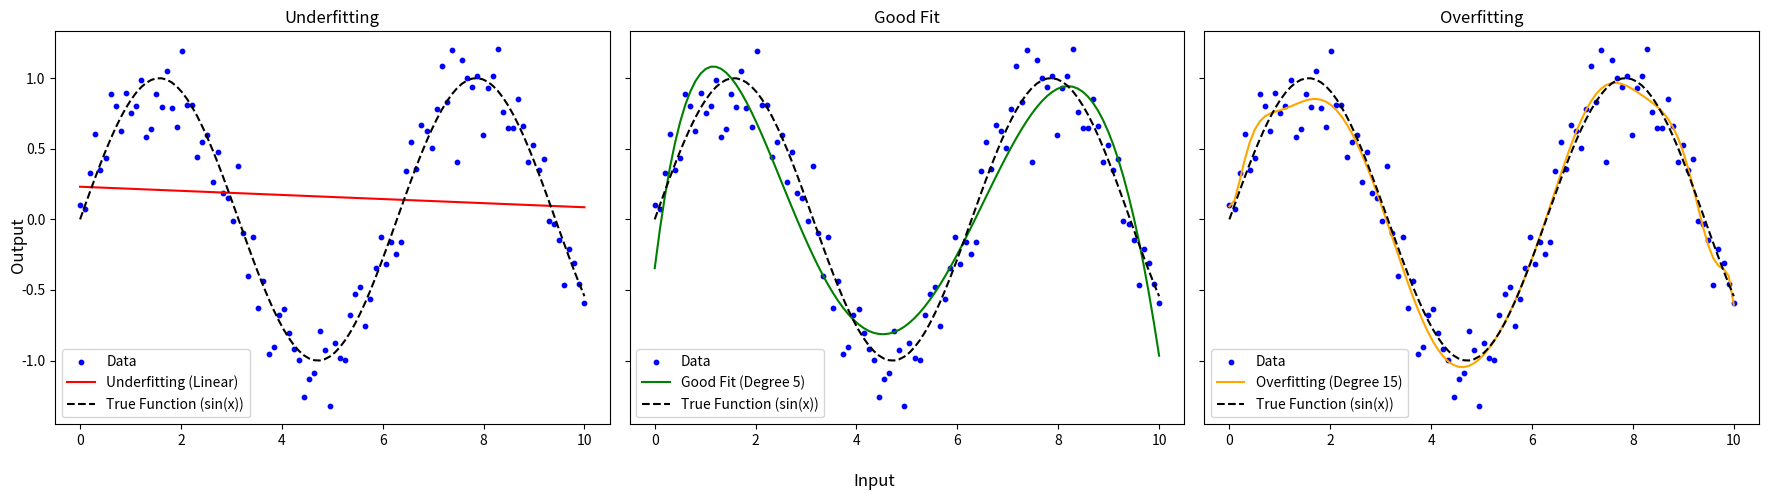

Write the Python code that produced this figure. (Note: this script raises an exception after producing the figure.)
import numpy as np
import matplotlib.pyplot as plt

def plot_fitting_examples(output_filename):
    """
    Creates plots demonstrating underfitting, good fit, and overfitting, including the true function,
    and saves the result to a PDF file.

    Parameters:
        output_filename (str): The name of the output PDF file (e.g., 'fitting_examples.pdf').
    """
    # Generate sample data
    np.random.seed(42)
    x = np.linspace(0, 10, 100)
    y_true = np.sin(x)  # True function
    y = y_true + 0.2 * np.random.normal(size=x.shape)  # Noisy observations

    # Underfitting model (Linear)
    coeff_underfit = np.polyfit(x, y, 1)
    y_underfit = np.polyval(coeff_underfit, x)

    # Good fit model (Polynomial degree 5)
    coeff_goodfit = np.polyfit(x, y, 5)
    y_goodfit = np.polyval(coeff_goodfit, x)

    # Overfitting model (Polynomial degree 15)
    coeff_overfit = np.polyfit(x, y, 15)
    y_overfit = np.polyval(coeff_overfit, x)

    # Plotting
    fig, axes = plt.subplots(1, 3, figsize=(18, 5), sharey=True)

    # Underfitting plot
    axes[0].scatter(x, y, label='Data', color='blue', s=10)
    axes[0].plot(x, y_underfit, label='Underfitting (Linear)', color='red')
    axes[0].plot(x, y_true, label='True Function (sin(x))', color='black', linestyle='--')
    axes[0].set_title('Underfitting')
    axes[0].legend()

    # Good fit plot
    axes[1].scatter(x, y, label='Data', color='blue', s=10)
    axes[1].plot(x, y_goodfit, label='Good Fit (Degree 5)', color='green')
    axes[1].plot(x, y_true, label='True Function (sin(x))', color='black', linestyle='--')
    axes[1].set_title('Good Fit')
    axes[1].legend()

    # Overfitting plot
    axes[2].scatter(x, y, label='Data', color='blue', s=10)
    axes[2].plot(x, y_overfit, label='Overfitting (Degree 15)', color='orange')
    axes[2].plot(x, y_true, label='True Function (sin(x))', color='black', linestyle='--')
    axes[2].set_title('Overfitting')
    axes[2].legend()

    # Add common labels
    fig.supylabel('Output')
    fig.supxlabel('Input')

    # Save the figure to a PDF
    plt.tight_layout()
    fig.savefig(output_filename, format='pdf')
    plt.close(fig)

# Example usage
plot_fitting_examples('../example/06_fitting_concept.pdf')
